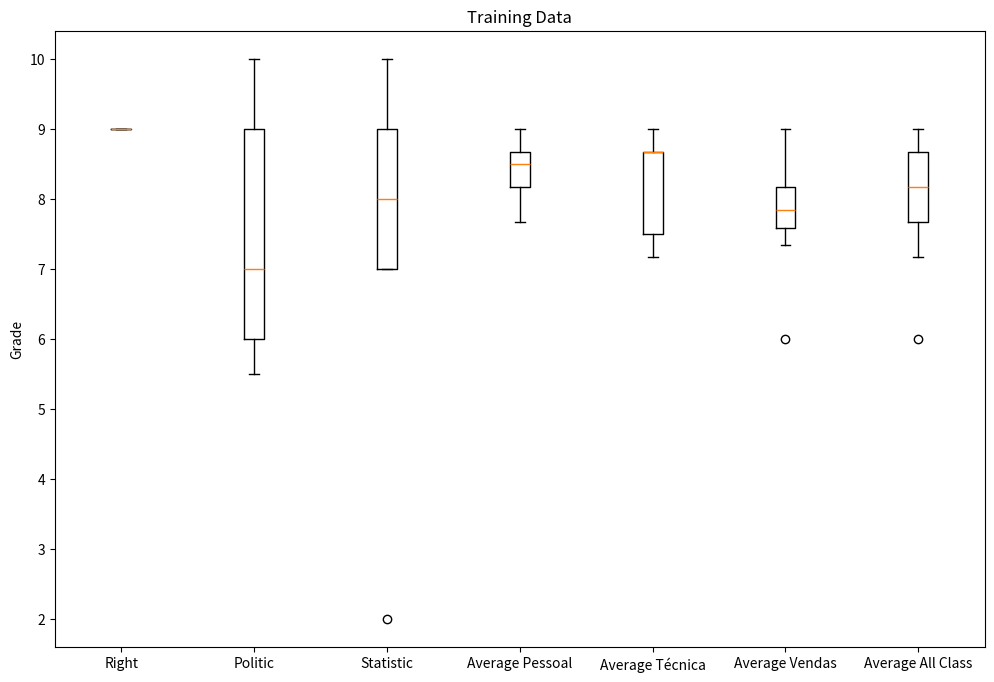

This figure's Python source:
import matplotlib.pyplot as plot
import numpy as np

data = {
    'session': ['Pessoal', 'Pessoal', 'Pessoal', 'Pessoal', 'Pessoal', 'Pessoal', 'Pessoal', 'Técnica', 'Técnica', 'Técnica', 'Técnica', 'Técnica', 'Técnica', 'Técnica', 'Vendas', 
                'Vendas', 'Vendas', 'Vendas', 'Vendas', 'Vendas', 'Vendas', 'Vendas', 'Vendas', 'Vendas', 'Vendas'],
    'right': [9, 9, 9, 9, 9, 9, 9, 9, 9, 9, 9, 9, 9, 9, 9, 9, 9, 9, 9, 9, 9, 9, 9, 9, 9],
    'politic': [9.0, 6.5, 9.0, 6.0, 6.5, 6.5, 9.0, 6.0, 9.0, 9.0, 7.0, 5.5, 6.0, 8.0, 7.0, 9.0, 10.0, 5.5, 7.0, 6.0, 6.5, 6.0, 9.0, 6.5, 7.0],
    'statistic': [9, 9, 8, 8, 9, 10, 8, 8, 9, 8, 10, 7, 7, 9, 8, 7, 8, 9, 2, 7, 7, 8, 9, 8, 7],
    'average': []
}

listAveragePessoal, listAverageTecnica, listAverageVendas = [], [], []

def organizeAverage():
    for x in range(len(data['session'])):
        data['average'].append(np.average([data['right'][x], data['politic'][x], data['statistic'][x]]))

    for x in range(len(data['session'])):
        if data['session'][x] == 'Pessoal':
            listAveragePessoal.append(data['average'][x])

        elif data['session'][x] == 'Técnica':
            listAverageTecnica.append(data['average'][x])
        
        else:
            listAverageVendas.append(data['average'][x])



def boxplot(list, label, pos):

    list.sort()

    Q1 = np.percentile(list, 25, method="averaged_inverted_cdf")
    Q2 = np.percentile(list, 50, method="averaged_inverted_cdf")
    Q3 = np.percentile(list, 75, method="averaged_inverted_cdf")

    dq = Q3 - Q1

    lower_limit = np.fmax(list[0], Q1 - 1.5*dq)
    upper_limit = np.fmin(list[-1], Q3 + 1.5*dq)

    diagram = plot.boxplot(list, labels=[label], positions=[pos])

    print(f'\n-------------------{label}----------------------\nAverage: {np.average(list):.1f}\nMedian: {Q2:.1f}\nStandart Deviation: {np.std(list):.1f}')

organizeAverage()

plot.figure(figsize=(12,8))

boxplot(data['right'], "Right", 1)
boxplot(data['politic'], "Politic", 2)
boxplot(data['statistic'], "Statistic", 3)

boxplot(listAveragePessoal, 'Average Pessoal', 4)
boxplot(listAverageTecnica, 'Average Técnica', 5)
boxplot(listAverageVendas, 'Average Vendas', 6)
boxplot(data['average'], 'Average All Class', 7)

plot.title("Training Data")
plot.ylabel("Grade")
plot.show()